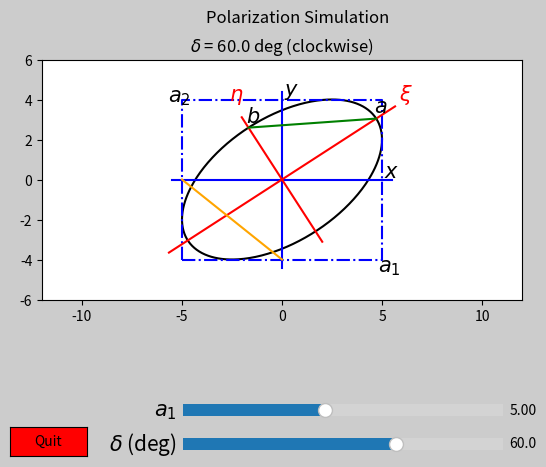

Source code (Python): (Note: this script raises an exception after producing the figure.)
#!/usr/bin/env python
import sys
import numpy as np
from matplotlib import patches
from matplotlib.widgets import Slider,Button
import pylab as plt
import time
# add this for windows pyinstaller
# import FileDialog

version = "2015-06-03"

def ellipse(a1,a2,delta):
    tau = np.arange(0, np.pi*2.01, np.pi/200)
    x = a1 * np.cos( tau )
    y = a2 * np.cos( tau + delta )
    
    return x,y

def enclose_box(a1,a2):
    x = np.array([-a1,-a1, a1,  a1, -a1])
    y = np.array([-a2, a2, a2, -a2, -a2])
    return x, y    

def my_axes(psi, r):
    xm = r*np.cos(psi)
    ym = r*np.sin(psi)
    x = np.array( [ -xm, xm ] )
    y = np.array( [ -ym, ym ] )
    return x, y

def make_ellipse(a1,a2,delta, ax=None):
    # delta is given in degrees!
    
    if ax == None:
        print("make_ellipse(): ax not defined; cannot plot!")
        return
    
    if delta == 0 or abs(delta) == 180.0:
        polstate = "linear"
    elif delta > 0:
        polstate = "clockwise"
    else:
        polstate = "counter-clockwise"
    
    ax.cla()
    ax.set_title(r'$\delta$ = %.1f deg (%s)' % (delta,polstate) )
    ax.set_xlim([-12,12])
    ax.set_ylim([-6,6])
    
    delta = delta * np.pi/180.0 # convert to radians
    fontsize = 15
    
    x, y = ellipse(a1,a2,delta)
    ax.plot( x,y, color='black')
    
    # box
    x,y = enclose_box(a1,a2)
    ax.plot( x,y, '-.', color='blue' )
    
    # tilt axes
    alpha = np.arctan(a2/a1)
    # print "MAIN: alpha = %.3f deg" % (alpha*180.0/np.pi)
    alpha2 = 2.0 * alpha
    
    chi = 0.5 * np.arcsin( np.sin(alpha2) * np.sin(delta) )
    # print "MAIN: ellipticity angle chi = %.3f deg" % (chi*180.0/np.pi)
    
    psi = 0.5 * np.arctan( np.tan(alpha2) * np.cos(delta) )
    
    if a2 > a1:
        if np.abs(delta)<np.pi/2.0:
            psi += np.pi/2.0
        else:
            psi -= np.pi/2.0
    
    # print "MAIN: tilt psi = %.3f deg" % (psi*180.0/np.pi)
    r = np.sqrt( a1**2 + a2**2 )
    a = r * np.cos(chi)
    b = r * np.sin(chi)
    # print "MAIN: a = %.3f, b = %.3f" % (a,b)
    
    # x,y axis
    x,y = my_axes( 0, 1.1*a1)
    ax.plot( x,y, color='blue')

    x,y = my_axes( np.pi/2.0, 1.1*a2)
    ax.plot( x,y, color='blue')
    
    x,y = my_axes( psi, 1.2*a)
    ax.plot( x,y, color='red')
    
    x,y = my_axes( psi+np.pi/2.0, 1.2*b)
    ax.plot( x,y, color='red')
    
    # drop lines
    x = np.array([ a*np.cos(psi), -b*np.sin(psi) ])
    y = np.array([ a*np.sin(psi),  b*np.cos(psi) ])
    ax.plot( x,y, color='green')
    
    x = np.array([ -a1, 0.0 ])
    y = np.array([ 0.0, -a2 ])
    ax.plot( x,y, color='orange')
    
    # annotation
    # ax.annotate(r'$x$', xy=(a1,0), xytext=(a1+0.1, 0.1), fontsize='x-large' )
    ax.annotate(r'$x$', xy=(a1,0), xytext=(a1+0.1, 0.1), fontsize=fontsize )
    ax.annotate(r'$y$', xy=(0,a2), xytext=(0.1, a2+0.2), fontsize=fontsize )
    
    # tilted axes labels
    xt, yt = 1.2*a*np.cos(psi), 1.2*a*np.sin(psi),
    ax.annotate(r'$\xi$', xy=(xt,yt), xytext=(xt+0.2, yt+0.3), fontsize=fontsize, color='red' )
    xt, yt = -1.4*b*np.sin(psi), 1.3*b*np.cos(psi),
    ax.annotate(r'$\eta$', xy=(xt,yt), xytext=(xt-0.3, yt+0.6), fontsize=fontsize, color='red' )
    
    # tilted axes length
    xt, yt = a*np.cos(psi), a*np.sin(psi),
    ax.annotate(r'$a$', xy=(xt,yt), xytext=(xt-0.1, yt+0.3), fontsize=fontsize )
    xt, yt = -b*np.sin(psi), b*np.cos(psi),
    ax.annotate(r'$b$', xy=(xt,yt), xytext=(xt-0.1, yt+0.3), fontsize=fontsize )
    
    # original axes length
    xt, yt = a1, -a2
    ax.annotate(r'$a_1$', xy=(xt,yt), xytext=(xt-0.2, yt-0.6), fontsize=fontsize )
    xt, yt = -a1, a2
    ax.annotate(r'$a_2$', xy=(xt,yt), xytext=(xt-0.7, yt-0.1), fontsize=fontsize )

    # angle arcs
    cent = [ 0, 0 ]
    theta1 = 0
    theta2 = psi*180.0/np.pi # deg!
    if theta2 < theta1:
        tmp = theta2
        theta2 = theta1
        theta1 = tmp
    
    arc1 = patches.Arc( cent, 2.0, 2.0, 0, theta1, theta2, linewidth=2, color='red', label=r'$\psi')
    ax.add_patch(arc1)
    xt, yt = 1.0, 0.0
    ax.annotate(r'$\psi$', xy=(xt,yt), xytext=(xt+0.1, yt+0.2), fontsize=fontsize, color='red' )
    
    # chi angle
    cent = [ a*np.cos(psi), a*np.sin(psi) ]
    theta2 = (np.pi + psi)*180.0/np.pi # deg!
    theta1 = theta2 - chi*180.0/np.pi
    if theta1 > theta2:
        tmp = theta1
        theta1 = theta2
        theta2 = tmp
    
    arc1 = patches.Arc( cent, 2.0, 2.0, 0, theta1, theta2, linewidth=2, color='green', label=r'$\chi')
    ax.add_patch(arc1)
    xt, yt = cent
    ax.annotate(r'$\chi$', xy=(xt,yt), xytext=(xt-1.8, yt-0.6), fontsize=fontsize, color='green' )

    cent = [ -a1, 0 ]
    theta2 = 0
    theta1 = -alpha*180.0/np.pi # deg!
    arc1 = patches.Arc( cent, 2.0, 2.0, 0, theta1, theta2, linewidth=2, color='orange', label=r'$\alpha')
    ax.add_patch(arc1)
    xt, yt = cent
    ax.annotate(r'$\alpha$', xy=(xt,yt), xytext=(xt+1.2, yt-0.5), fontsize=fontsize, color='orange' )
    
    # text
    ax.text(-12,-8,r'$\chi$ = %.3f $^\circ$' % (chi*180.0/np.pi), fontsize=12 )
    ax.text(-5,-8,r'$\psi$ = %.3f $^\circ$' % (psi*180.0/np.pi), fontsize=12 )
    ax.text( 5,-8,r'$\alpha$ = %.3f $^\circ$' % (alpha*180.0/np.pi), fontsize=12 )
    
    ax.text(-12,-9.5,r'(major) $a$ = %.3f' % a, fontsize=12 )
    ax.text(-2,-9.5,r'(minor) $b$ = %.3f' % b, fontsize=12 )
    
    # finish
    ax.figure.canvas.draw()
    
    return

def quit(event):
    sys.exit()
    return

# -----------------------------------------------------------
class MySlider(Slider):
    """Slider with discrete steps (to integer)"""
    def __init__(self, *args, **kwargs):
        self.inc = kwargs.pop('increment', 1.0)
        self.param = kwargs.pop('param')
        self.item  = kwargs.pop('item')
        
        self.val = None
        Slider.__init__(self,*args, **kwargs)
        self.on_changed( self.replot )
        self.label.set_size( 15 )
        
        return
    
    def set_val(self,val):
        discrete_val = int( val/self.inc )* self.inc
        
        if self.val == None:
            # new value
            self.val = discrete_val
            # print "\tinit current: %.1f" % self.val
        else: # compare with current
            if discrete_val == self.val:
                # pass
                return
            else:
                self.val = discrete_val
        
        # print "\tcurrent: %.1f" % self.val
        
        # update Slider appearance
        xy = self.poly.xy
        xy[2] = discrete_val, 1
        xy[3] = discrete_val, 0
        self.poly.xy = xy
        self.valtext.set_text(self.valfmt % discrete_val)
        if self.drawon: 
            self.ax.figure.canvas.draw()
        if not self.eventson: 
            return
        
        for cid, func in self.observers.items():
            func(discrete_val)
        
        return
    
    # -----------------------------------------------------------
    def replot(self,val):
        # update 
        self.param[self.item] = self.val
        # print "replot(from %s): a1 %.2f, a2 %.2f, delta %.2f" % \
        (self.item, self.param['a1'], self.param['a2'], self.param['delta'])
        
        make_ellipse(self.param['a1'], self.param['a2'], self.param['delta'], ax=ax)
        return
    

# ====================================================
if __name__ == '__main__':
    """
    This program simulates the polarzation 
    """
    
    a1,a2,delta = 5.0,4.0,60.0
    
    fig = plt.figure("Polarization Simulation (%s)" % version)
    # fig.patch.set_facecolor('xkcd:mint green')
    fig.patch.set_facecolor('#CCCCCC')
    
    ax  = fig.add_axes([0.10,0.25,0.75,0.75],aspect='equal')
    fig.suptitle("Polarization Simulation")
    
    ax_quit = fig.add_axes([0.05,0.05,0.12,0.06])
    quit_button = Button(ax_quit,'Quit',color='#FF0000',hovercolor='0.975')
    quit_button.on_clicked( quit )
    
    param = { "a1": a1, "a2": a2, "delta": delta }
    
    ax_slide1 = fig.add_axes([0.32,0.05,0.50,0.05])
    # slide1 = Slider(ax_slide1, r'$\delta$ (deg)', valfmt='%.0f',valmin=-180, valmax=180, valinit=0)
    slide1 = MySlider(ax_slide1, r'$\delta$ (deg)',
                      param=param, increment=2.0, item='delta',
                      valfmt='%.1f',valmin=-180, valmax=180, valinit=delta)
    
    ax_slide2 = fig.add_axes([0.32,0.12,0.50,0.05])
    # slide1 = Slider(ax_slide1, r'$\delta$ (deg)', valfmt='%.0f',valmin=-180, valmax=180, valinit=0)
    slide2 = MySlider(ax_slide2, r'$a_1$',
                      param=param, increment=0.1, item='a1',
                      valfmt='%.2f',valmin=1, valmax=10, valinit=a1)
    
    make_ellipse(a1,a2, delta, ax=ax)
    
    plt.show()
    
    
    
